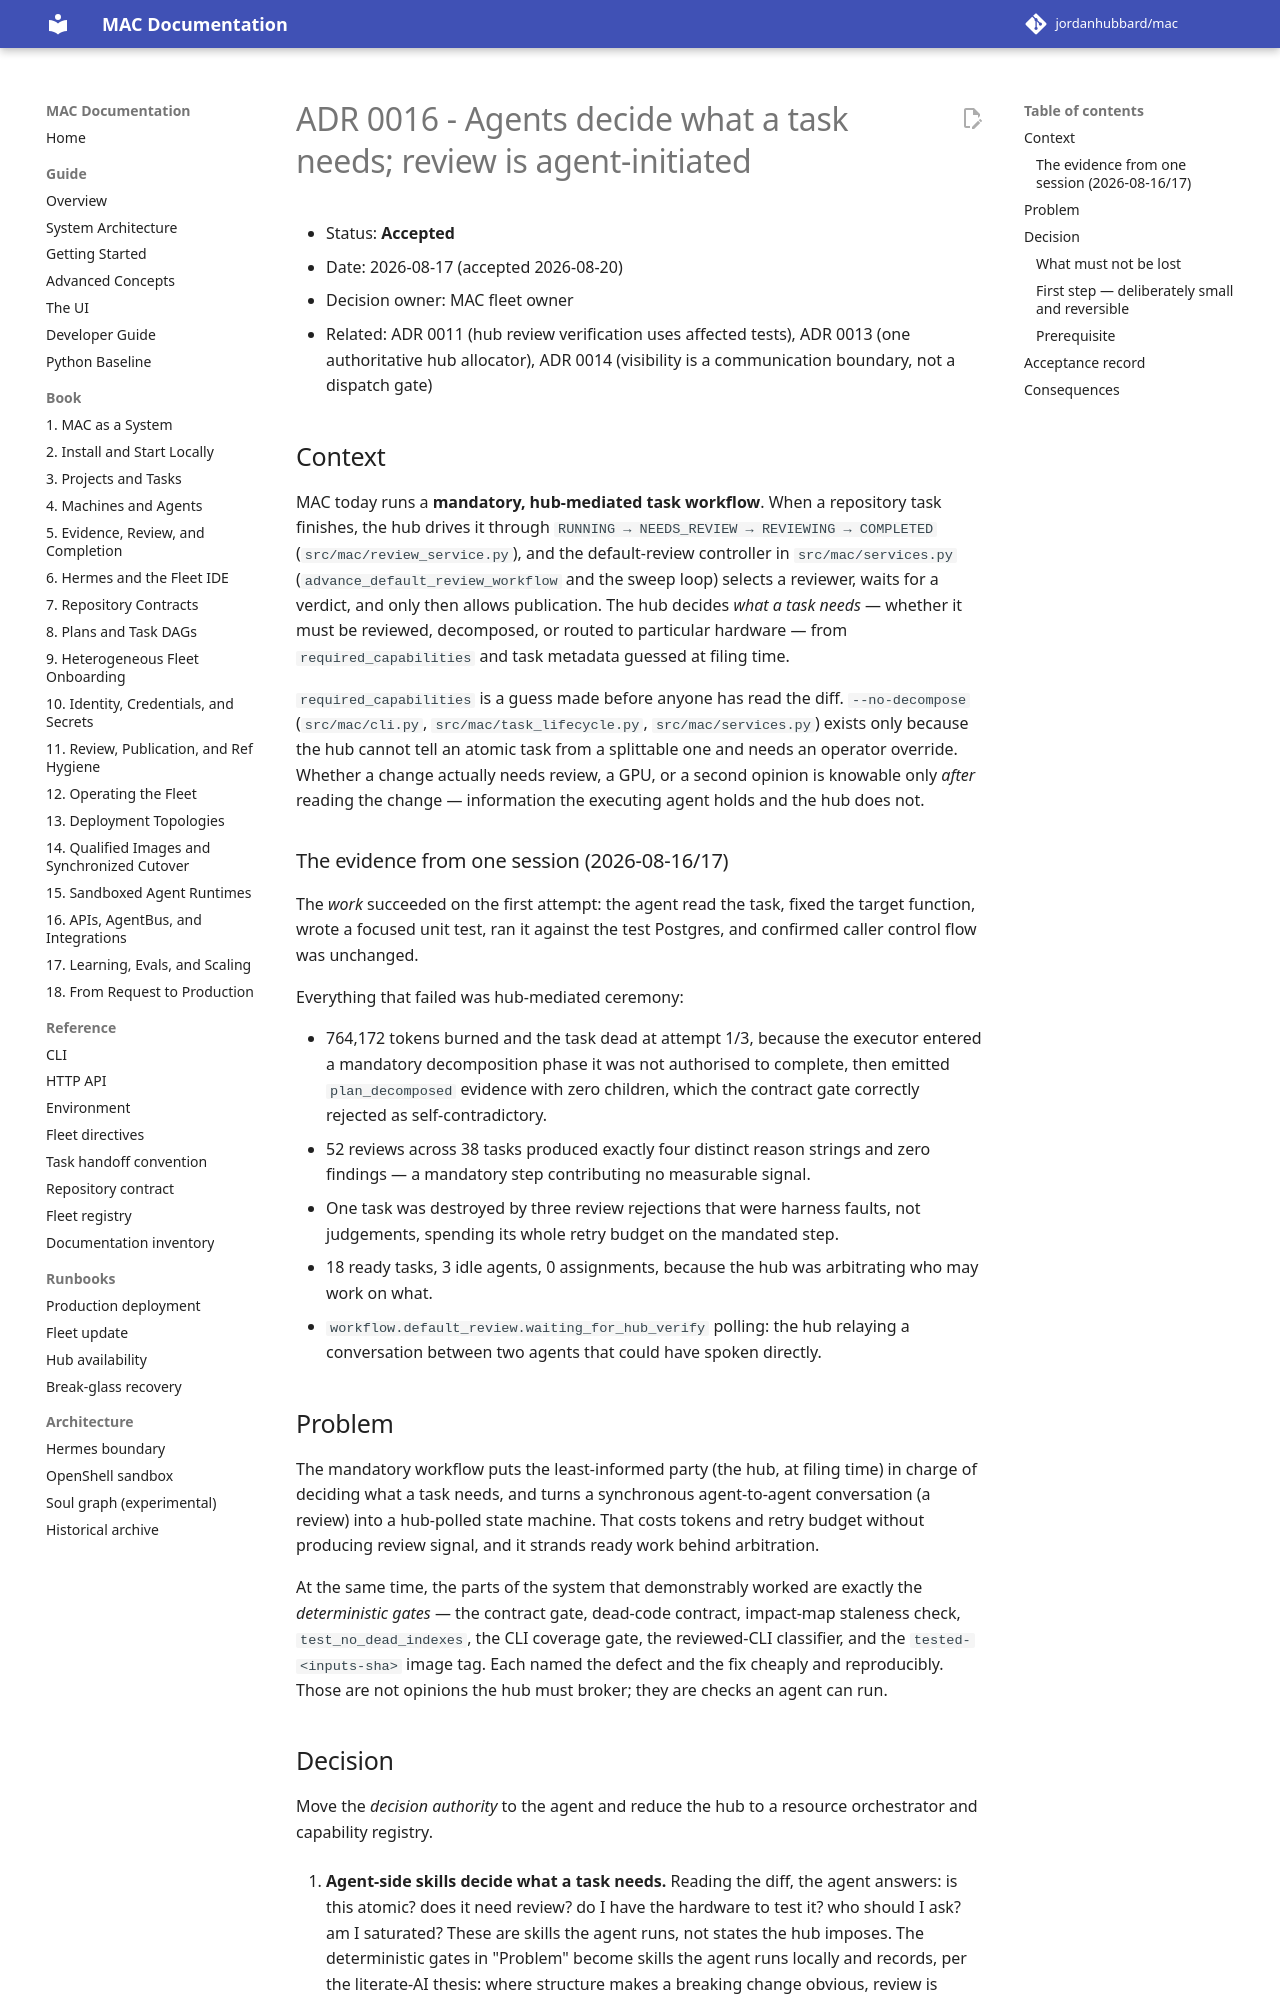

repository: jordanhubbard/mac · page: dev/adr/0016-agent-initiated-review/index.html · generator: mkdocs

# ADR 0016 - Agents decide what a task needs; review is agent-initiated

- Status: **Accepted**
- Date: 2026-08-17 (accepted 2026-08-20)
- Decision owner: MAC fleet owner
- Related: ADR 0011 (hub review verification uses affected tests), ADR 0013
  (one authoritative hub allocator), ADR 0014 (visibility is a communication
  boundary, not a dispatch gate)

## Context

MAC today runs a **mandatory, hub-mediated task workflow**. When a repository
task finishes, the hub drives it through `RUNNING → NEEDS_REVIEW → REVIEWING →
COMPLETED` (`src/mac/review_service.py`), and the default-review controller in
`src/mac/services.py` (`advance_default_review_workflow` and the sweep loop)
selects a reviewer, waits for a verdict, and only then allows publication. The
hub decides *what a task needs* — whether it must be reviewed, decomposed, or
routed to particular hardware — from `required_capabilities` and task metadata
guessed at filing time.

`required_capabilities` is a guess made before anyone has read the diff.
`--no-decompose` (`src/mac/cli.py`, `src/mac/task_lifecycle.py`,
`src/mac/services.py`) exists only because the hub cannot tell an atomic task
from a splittable one and needs an operator override. Whether a change actually
needs review, a GPU, or a second opinion is knowable only *after* reading the
change — information the executing agent holds and the hub does not.

### The evidence from one session (2026-08-16/17)

The *work* succeeded on the first attempt: the agent read the task, fixed the
target function, wrote a focused unit test, ran it against the test Postgres,
and confirmed caller control flow was unchanged.

Everything that failed was hub-mediated ceremony:

- 764,172 tokens burned and the task dead at attempt 1/3, because the executor
  entered a mandatory decomposition phase it was not authorised to complete,
  then emitted `plan_decomposed` evidence with zero children, which the
  contract gate correctly rejected as self-contradictory.
- 52 reviews across 38 tasks produced exactly four distinct reason strings and
  zero findings — a mandatory step contributing no measurable signal.
- One task was destroyed by three review rejections that were harness faults,
  not judgements, spending its whole retry budget on the mandated step.
- 18 ready tasks, 3 idle agents, 0 assignments, because the hub was
  arbitrating who may work on what.
- `workflow.default_review.waiting_for_hub_verify` polling: the hub relaying a
  conversation between two agents that could have spoken directly.

## Problem

The mandatory workflow puts the least-informed party (the hub, at filing time)
in charge of deciding what a task needs, and turns a synchronous
agent-to-agent conversation (a review) into a hub-polled state machine. That
costs tokens and retry budget without producing review signal, and it strands
ready work behind arbitration.

At the same time, the parts of the system that demonstrably worked are exactly
the *deterministic gates* — the contract gate, dead-code contract, impact-map
staleness check, `test_no_dead_indexes`, the CLI coverage gate, the reviewed-CLI
classifier, and the `tested-<inputs-sha>` image tag. Each named the defect and
the fix cheaply and reproducibly. Those are not opinions the hub must broker;
they are checks an agent can run.
